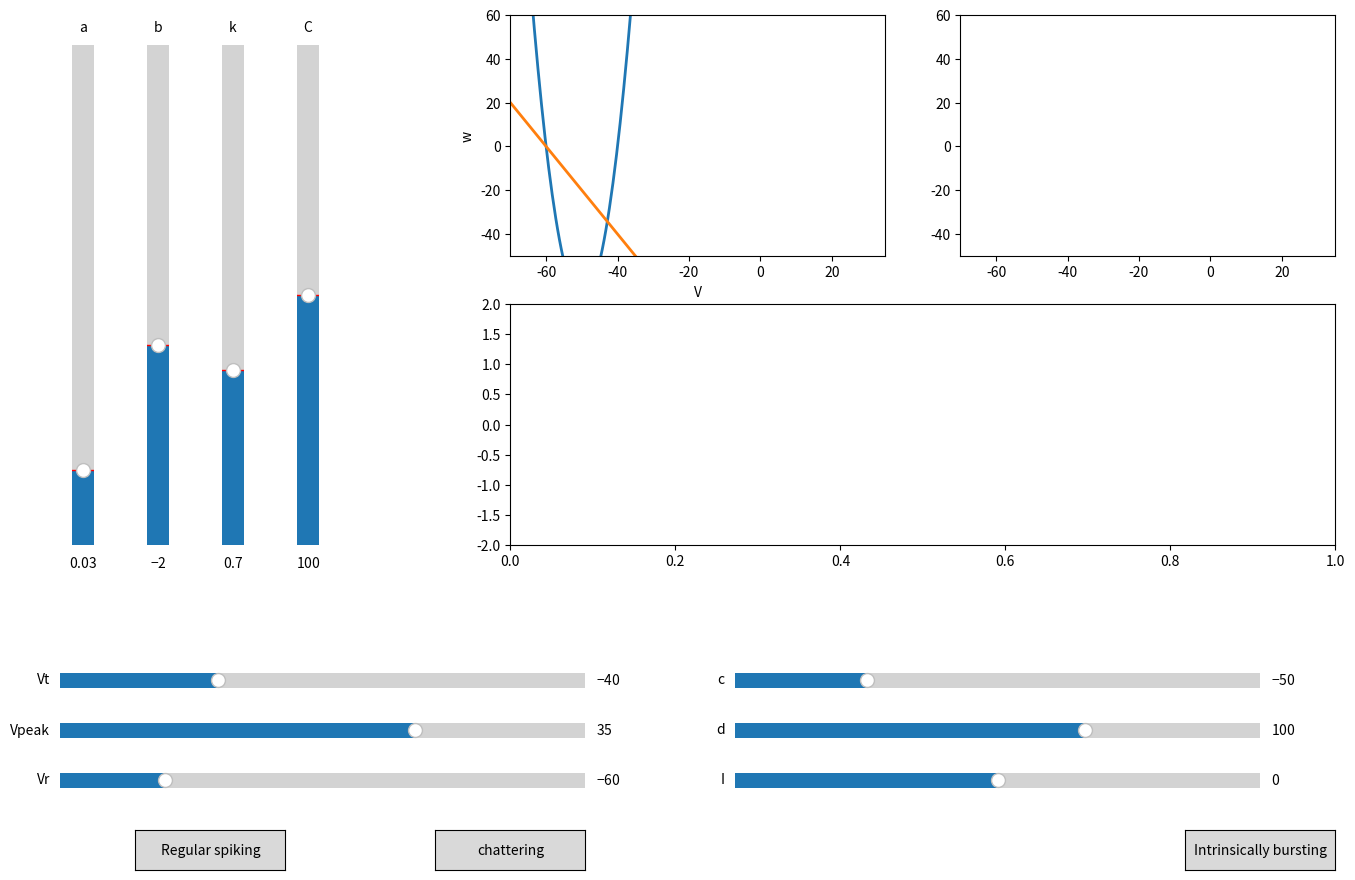

This chart was generated by the following Python code:
import matplotlib.pyplot as plt
import numpy as np
from matplotlib.widgets import Button, Slider
from matplotlib import animation

"""
5.2.4  dns https://www.izhikevich.org/publications/

Model:
dV/dt  = (k*(V - Vr)*(V - Vt) - u + I)/C
du/dt = a*(b*(V - Vr) - u)

if v ≥ 1, then
v <- c, u <- u + d

V approximation of membrane potential
u recovery variable slow outward currents
I injected current
a, b recovery dynamics
c reset v value
d update recovery value u

for multiple recovery variables: 
a b d and w become vectors
dV/dt = I + v^2 - sum(u)

Nullclides:
u = k*(V - Vr)*(V - Vt) + I
u = b*(V - Vr) 
"""


class Sim:
    def __init__(self, Vr, Vt, Vpeak, a, b, c, d, k, I, C):
        self.Vsim = 0
        self.usim = 0
        self.Vr = Vr
        self.Vt = Vt
        self.Vpeak = Vpeak
        self.a = a
        self.b = b
        self.c = c
        self.d = d
        self.k = k
        self.I = I
        self.C = C

    def updatevar(self, Vr, Vt, Vpeak, a, b, c, d, k, I, C):
        self.Vr = Vr
        self.Vt = Vt
        self.Vpeak = Vpeak
        self.a = a
        self.b = b
        self.c = c
        self.d = d
        self.k = k
        self.I = I
        self.C = C

    def step(self):
        spike = 0
        self.Vsim = self.Vsim + (self.k * (self.Vsim - self.Vr) * (self.Vsim - self.Vt) - self.usim + self.I)/self.C
        self.usim = self.usim + self.a * (self.b * (self.Vsim - self.Vr) - self.usim)
        if self.Vsim > self.Vpeak:
            spike = 1
            upad = self.usim
            self.Vsim = self.c
            self.usim = self.usim + self.d
            return self.Vpeak, upad, spike  # padding for consistent spikes
        else:
            return self.Vsim, self.usim, spike


def frames():
    while True:
        yield s.step()


def Vnullcline(V, Vr, Vt, k, I):
    return k * (V - Vr) * (V - Vt) + I


def unullcline(V, Vr, b):
    return b * (V - Vr)


v = np.linspace(-500, 500, 2000)

# Define initial parameters
Vr = -60
Vt = -40
Vpeak = 35
a = 0.03
b = -2
c = -50
d = 100
k = 0.7
I = 0.0
C = 100
s = Sim(Vr, Vt, Vpeak, a, b, c, d, k, I, C)
x1 = [0] * 100
y1 = [0] * 100
x2 = np.arange(-1000, 0, 1)
y2 = [0] * x2.size
i = [-1.5] * x2.size

# Create the figure and the line that we will manipulate
fig, ((ax1, ax2), axs) = plt.subplots(2, 2, figsize=(15, 10))
gs = axs[1].get_gridspec()
for ax in axs[:]:
    ax.remove()
ax3 = fig.add_subplot(gs[1, :])
ax1.plot(v, Vnullcline(v, Vr, Vt, k, I), lw=2)
ax1.plot(v, unullcline(v, Vr, b), lw=2)
ax1.set_xlabel('V')
ax1.set_ylabel('w')
# setting limits to the axes
ax1.set_xlim((-70, 35))
ax1.set_ylim((-50, 60))
ax2.set_xlim((-70, 35))
ax2.set_ylim((-50, 60))
ax3.set_ylim((-2, 2))

# adjust the main plot to make room for the sliders
fig.subplots_adjust(left=0.35, bottom=0.35)

# Make a vertically oriented slider to control a
axa = fig.add_axes([0.05, 0.35, 0.03, 0.5])
a_slider = Slider(
    ax=axa,
    label="a",
    valmin=0,
    valmax=0.2,
    valinit=a,
    orientation="vertical"
)

# Make a vertically oriented slider to control b
axb = fig.add_axes([0.1, 0.35, 0.03, 0.5])
b_slider = Slider(
    ax=axb,
    label="b",
    valmin=-10,
    valmax=10,
    valinit=b,
    orientation="vertical"
)

# Make a vertically oriented slider to control k
axk = fig.add_axes([0.15, 0.35, 0.03, 0.5])
k_slider = Slider(
    ax=axk,
    label="k",
    valmin=0,
    valmax=2,
    valinit=k,
    orientation="vertical"
)

# Make a vertically oriented slider to control C
axC = fig.add_axes([0.2, 0.35, 0.03, 0.5])
C_slider = Slider(
    ax=axC,
    label="C",
    valmin=0,
    valmax=200,
    valinit=C,
    orientation="vertical"
)
# Make a horizontal slider to control the current.
axI = fig.add_axes([0.5, 0.1, 0.35, 0.03])
I_slider = Slider(
    ax=axI,
    label='I',
    valmin=-1000,
    valmax=1000,
    valinit=I,
)

# Make a horizontal slider to control c.
axc = fig.add_axes([0.5, 0.2, 0.35, 0.03])
c_slider = Slider(
    ax=axc,
    label='c',
    valmin=-100,
    valmax=100,
    valinit=c,
)

# Make a horizontal slider to control d.
axd = fig.add_axes([0.5, 0.15, 0.35, 0.03])
d_slider = Slider(
    ax=axd,
    label='d',
    valmin=-100,
    valmax=200,
    valinit=d,
)

# Make a horizontal slider to control Vr.
axVr = fig.add_axes([0.05, 0.1, 0.35, 0.03])
Vr_slider = Slider(
    ax=axVr,
    label='Vr',
    valmin=-100,
    valmax=100,
    valinit=Vr,
)

# Make a horizontal slider to control Vt.
axVt = fig.add_axes([0.05, 0.2, 0.35, 0.03])
Vt_slider = Slider(
    ax=axVt,
    label='Vt',
    valmin=-100,
    valmax=100,
    valinit=Vt,
)

# Make a horizontal slider to control Vpeak.
axVpeak = fig.add_axes([0.05, 0.15, 0.35, 0.03])
Vpeak_slider = Slider(
    ax=axVpeak,
    label='Vpeak',
    valmin=-100,
    valmax=100,
    valinit=Vpeak,
)


# The function to be called anytime a slider's value changes
def update(val):
    ax1.clear()
    ax1.plot(v, Vnullcline(v, Vr_slider.val, Vt_slider.val, k_slider.val, I_slider.val), lw=2)
    ax1.plot(v, unullcline(v, Vr_slider.val, b_slider.val), lw=2)
    fig.canvas.draw_idle()
    s.updatevar(Vr_slider.val, Vt_slider.val, Vpeak_slider.val, a_slider.val, b_slider.val, c_slider.val, d_slider.val, k_slider.val, I_slider.val, C_slider.val)


# register the update function with each slider
Vr_slider.on_changed(update)
Vt_slider.on_changed(update)
Vpeak_slider.on_changed(update)
a_slider.on_changed(update)
b_slider.on_changed(update)
c_slider.on_changed(update)
d_slider.on_changed(update)
k_slider.on_changed(update)
I_slider.on_changed(update)
C_slider.on_changed(update)

# Create a `matplotlib.widgets.Button` to reset the sliders to initial values.
rs_ib = fig.add_axes([0.8, 0.025, 0.1, 0.04])
button_ib = Button(rs_ib, 'Intrinsically bursting', hovercolor='0.975')
rs_ax = fig.add_axes([0.1, 0.025, 0.1, 0.04])
button_rs = Button(rs_ax, 'Regular spiking', hovercolor='0.975')
rs_ch = fig.add_axes([0.3, 0.025, 0.1, 0.04])
button_ch = Button(rs_ch, 'chattering', hovercolor='0.975')


def regular_spiking(event):
    Vr_slider.reset()
    Vt_slider.reset()
    Vpeak_slider.reset()
    a_slider.reset()
    b_slider.reset()
    c_slider.reset()
    d_slider.reset()
    k_slider.reset()
    I_slider.reset()
    C_slider.reset()

def intrinsically_bursting(event):
    Vr_slider.set_val(-75)
    Vt_slider.set_val(-45)
    Vpeak_slider.set_val(50)
    a_slider.set_val(0.01)
    b_slider.set_val(5)
    c_slider.set_val(-56)
    d_slider.set_val(130)
    k_slider.set_val(1.2)
    C_slider.set_val(150)

def chattering(event):
    Vr_slider.set_val(-60)
    Vt_slider.set_val(-40)
    Vpeak_slider.set_val(25)
    a_slider.set_val(0.03)
    b_slider.set_val(5)
    c_slider.set_val(-40)
    d_slider.set_val(150)
    k_slider.set_val(1.5)
    C_slider.set_val(50)
"""
dV/dt  = (k*(V - Vr)*(V - Vt) - u + I)/C
du/dt = a*(b*(V - Vr) - u)
"""

def animate(args):
    ax2.clear()
    ax3.clear()
    ax1.set_ylim((-500, 1000))
    ax1.set_xlim((-300, 300))
    ax2.set_ylim((-500, 1000))
    ax2.set_xlim((-300, 300))
    """
    ax2.set_xlim((-Vpeak_slider.val*2, Vpeak_slider.val))
    ax2.set_ylim((-75, 100))
    ax3.set_ylim((-Vpeak_slider.val, Vpeak_slider.val))"""
    x1.pop(0)
    y1.pop(0)
    y2.pop(0)
    i.pop(0)
    x1.append(args[0])
    y1.append(args[1])
    y2.append(args[0])
    i.append(I_slider.val/10)
    return ax2.plot(x1, y1, color='g'), ax3.plot(x2, y2, color='b'), ax3.plot(x2, i, color='r'), plt.show()


button_rs.on_clicked(regular_spiking)
button_ib.on_clicked(intrinsically_bursting)
button_ch.on_clicked(chattering)
anim = animation.FuncAnimation(fig, animate, frames=frames, interval=30, save_count=2000)
plt.show()
